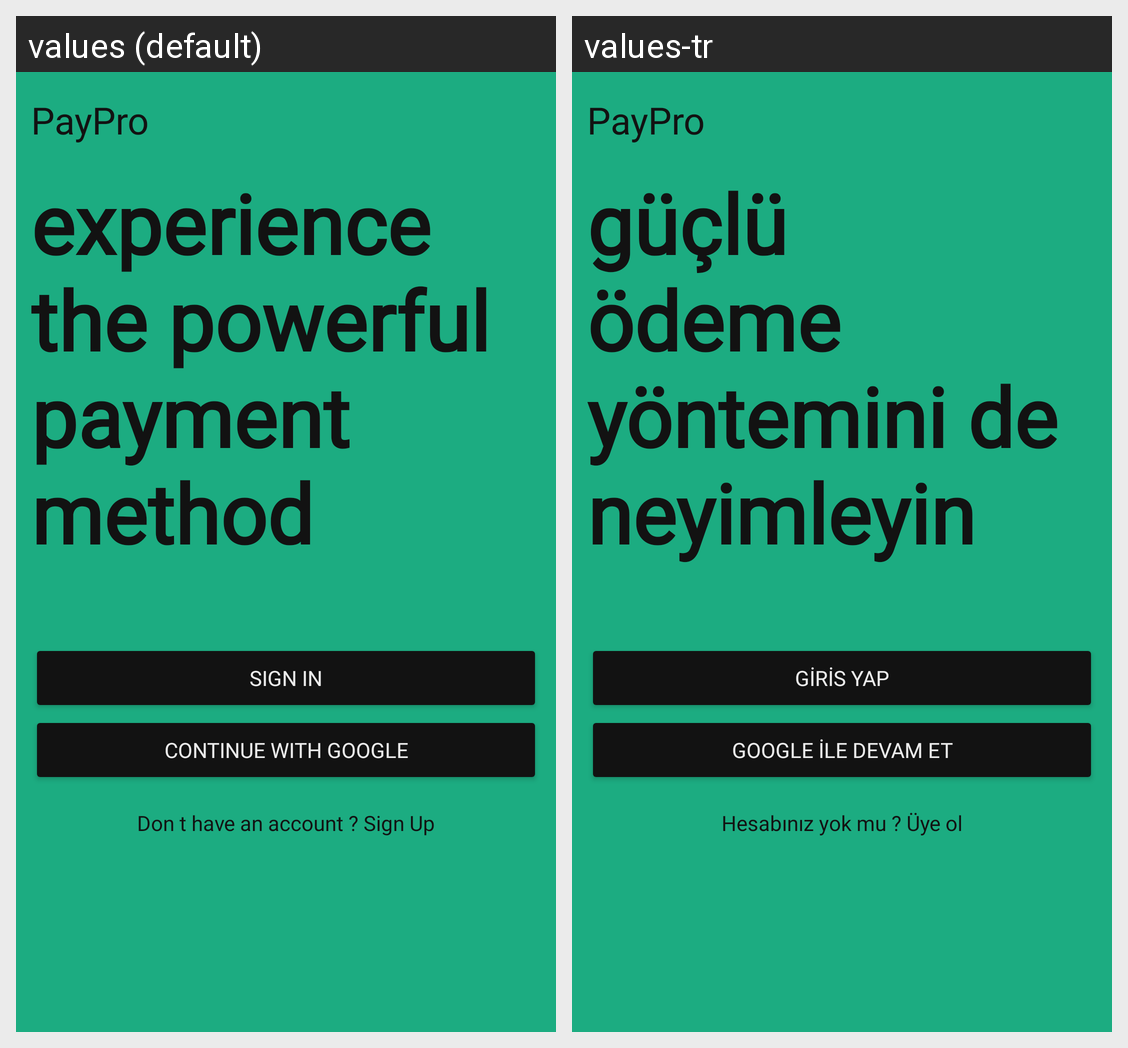

Here is an Android app screen in its default locale and in the app's own translations. Write out the translated-string differences for the strings that appear on this screen.
Android screen res/layout/activity_main.xml rendered under 2 locales, left to right: values (default), values-tr. Device: Nexus 5 (rendered at 1080×1920; each locale shown at half size, 540×960, under a caption strip naming it); theme Theme.TasarimOdev.
Strings drawn on this screen, with the default value and each locale's value (text and hints the layout hard-codes, and strings that could not be matched under every locale, appear in the picture but are not listed):

app_name
  values: PayPro
  values-tr: PayPro

uygulamaSlogani
  values: experience the powerful payment method
  values-tr: güçlü ödeme yöntemini deneyimleyin

girisYapYazi
  values: Sign In
  values-tr: Giris Yap

googleIleirisYapYazi
  values: Continue with Google
  values-tr: Google ile devam et

uyeDegilMisinizYazi
  values: Don t have an account ? Sign Up
  values-tr: Hesabınız yok mu ? Üye ol
